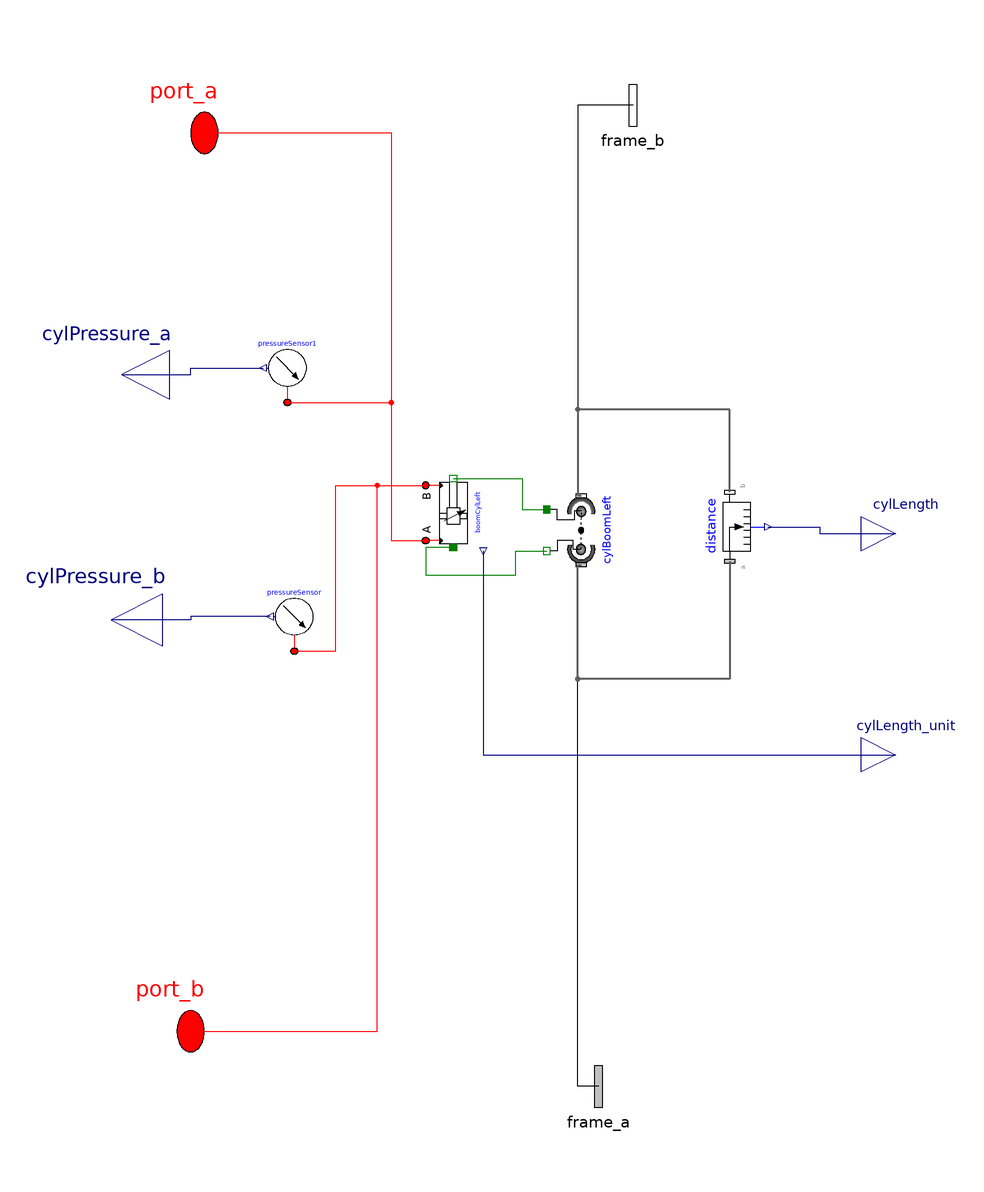

Above is the diagram view of the following Modelica model: its components placed by their Placement annotations and its connect equations drawn as lines.

model boomCylL

      Modelica.Mechanics.MultiBody.Forces.LineForceWithMass cylBoomLeft(
          lineShapeWidth=0.095)
      "hydraulic force in cylinder 1 (between carriage and boom)"
        annotation (Placement(transformation(
            origin={109,117},
            extent={{-10,-10},{10,10}},
            rotation=90)));
      DoubleActingCylinder                                     boomCylLeft(
        strokeLength=strokeLength,
        closedLength=closedLength,
        boreDiameter=boreDiameter,
        rodDiameter=rodDiameter,
        pistonMass=pistonMass,
        s_init=boom_s_init)
        annotation (Placement(transformation(
            origin={72,122},
            extent={{-10,10},{10,-10}},
            rotation=90)));
      parameter Modelica.SIunits.Length boom_s_init=1.19
      "Initial position of boom cylinder"
        annotation(Dialog(tab="Initialization",group="Actuator Positions"));

    // Cylinder Parameters
        parameter SI.Length closedLength = 2.48;
        parameter SI.Diameter boreDiameter = 0.135;
        parameter SI.Diameter rodDiameter=0.05;
        parameter SI.Mass pistonMass = 10;
        parameter SI.Length strokeLength = 1.25;

      OpenHydraulics.Interfaces.FluidPort port_a annotation (Placement(
            transformation(rotation=0, extent={{-10,217},{10,247}}),
            iconTransformation(extent={{-10,217},{10,247}})));
      OpenHydraulics.Interfaces.FluidPort port_b annotation (Placement(
            transformation(rotation=0, extent={{-14,-43},{6,-13}}),
            iconTransformation(extent={{-14,-43},{6,-13}})));
      Modelica.Mechanics.MultiBody.Interfaces.Frame_a frame_a annotation (
          Placement(transformation(rotation=0, extent={{104,-59},{124,-29}}),
            iconTransformation(extent={{104,-59},{124,-29}})));
      Modelica.Mechanics.MultiBody.Interfaces.Frame_b frame_b annotation (
          Placement(transformation(rotation=0, extent={{114,225},{134,255}}),
            iconTransformation(extent={{114,225},{134,255}})));
    Modelica.Mechanics.MultiBody.Sensors.Distance distance annotation (
        Placement(transformation(
          extent={{-10,-10},{10,10}},
          rotation=90,
          origin={152,118})));
    Modelica.Blocks.Interfaces.RealOutput cylLength
      annotation (Placement(transformation(extent={{190,106},{210,126}})));
    OpenHydraulics.Components.Sensors.PressureSensor pressureSensor(absolute=
          true)
      annotation (Placement(transformation(extent={{36,82},{16,102}})));
    Modelica.Blocks.Interfaces.RealOutput cylPressure_b
      annotation (Placement(transformation(extent={{-12,76},{-42,106}})));
    OpenHydraulics.Components.Sensors.PressureSensor pressureSensor1(
                                                                    absolute=
          true)
      annotation (Placement(transformation(extent={{34,154},{14,174}})));
    Modelica.Blocks.Interfaces.RealOutput cylPressure_a
      annotation (Placement(transformation(extent={{-10,148},{-38,176}})));
    Modelica.Blocks.Interfaces.RealOutput cylLength_unit
      annotation (Placement(transformation(extent={{190,42},{210,62}})));
    equation
      connect(boomCylLeft.flange_b, cylBoomLeft.flange_b) annotation (Line(
          points={{72,132},{92,132},{92,123},{99,123}},
          color={0,127,0},
          smooth=Smooth.None));
      connect(boomCylLeft.flange_a, cylBoomLeft.flange_a) annotation (Line(
          points={{72,112},{64,112},{64,104},{90,104},{90,111},{99,111}},
          color={0,127,0},
          smooth=Smooth.None));
      connect(port_a, boomCylLeft.port_a) annotation (Line(points={{0,232},{54,
            232},{54,114},{64,114}},   color={255,0,0}));
      connect(port_b, boomCylLeft.port_b) annotation (Line(points={{-4,-28},{50,
            -28},{50,130},{64,130}},   color={255,0,0}));
      connect(frame_a, cylBoomLeft.frame_a) annotation (Line(points={{114,-44},
              {108,-44},{108,107},{109,107}}, color={0,0,0}));
      connect(frame_b, cylBoomLeft.frame_b) annotation (Line(points={{124,240},
              {108,240},{108,127},{109,127}}, color={0,0,0}));
    connect(distance.frame_b, cylBoomLeft.frame_b) annotation (Line(
        points={{152,128},{152,152},{108,152},{108,127},{109,127}},
        color={95,95,95},
        thickness=0.5,
        smooth=Smooth.None));
    connect(distance.frame_a, cylBoomLeft.frame_a) annotation (Line(
        points={{152,108},{152,74},{108,74},{108,107},{109,107}},
        color={95,95,95},
        thickness=0.5,
        smooth=Smooth.None));
    connect(distance.distance, cylLength)   annotation (Line(
        points={{163,118},{178,118},{178,116},{200,116}},
        color={0,0,127},
        smooth=Smooth.None));
    connect(pressureSensor.y, cylPressure_b)
                                           annotation (Line(
        points={{19,92},{-4,92},{-4,91},{-27,91}},
        color={0,0,127},
        smooth=Smooth.None));
    connect(pressureSensor.port_a, boomCylLeft.port_b) annotation (Line(
        points={{26,82},{38,82},{38,130},{64,130}},
        color={255,0,0},
        smooth=Smooth.None));
    connect(cylPressure_a, pressureSensor1.y) annotation (Line(
        points={{-24,162},{-4,162},{-4,164},{17,164}},
        color={0,0,127},
        smooth=Smooth.None));
    connect(pressureSensor1.port_a, boomCylLeft.port_a) annotation (Line(
        points={{24,154},{54,154},{54,114},{64,114}},
        color={255,0,0},
        smooth=Smooth.None));
    connect(boomCylLeft.strokeLength_unit, cylLength_unit) annotation (Line(
        points={{80.6,111},{80.6,52},{200,52}},
        color={0,0,127},
        smooth=Smooth.None));
      annotation (Diagram(coordinateSystem(extent={{-10,-50},{190,250}},
              preserveAspectRatio=false), graphics), Icon(coordinateSystem(
              extent={{-10,-50},{190,250}}, preserveAspectRatio=false),
            graphics={
            Text(
              extent={{8,242},{70,218}},
              lineColor={0,0,255},
              textString="PortA"),
            Text(
              extent={{18,-8},{66,-62}},
              lineColor={0,0,255},
              textString="PortB"),
            Rectangle(
              extent={{-10,250},{190,-50}},
              lineColor={0,0,0},
              lineThickness=0.5),
            Text(
              extent={{-4,132},{116,78}},
              lineColor={0,0,0},
              lineThickness=0.5,
              fillColor={0,0,255},
              fillPattern=FillPattern.Solid,
              textString="boomCylL")}));
    end boomCylL;